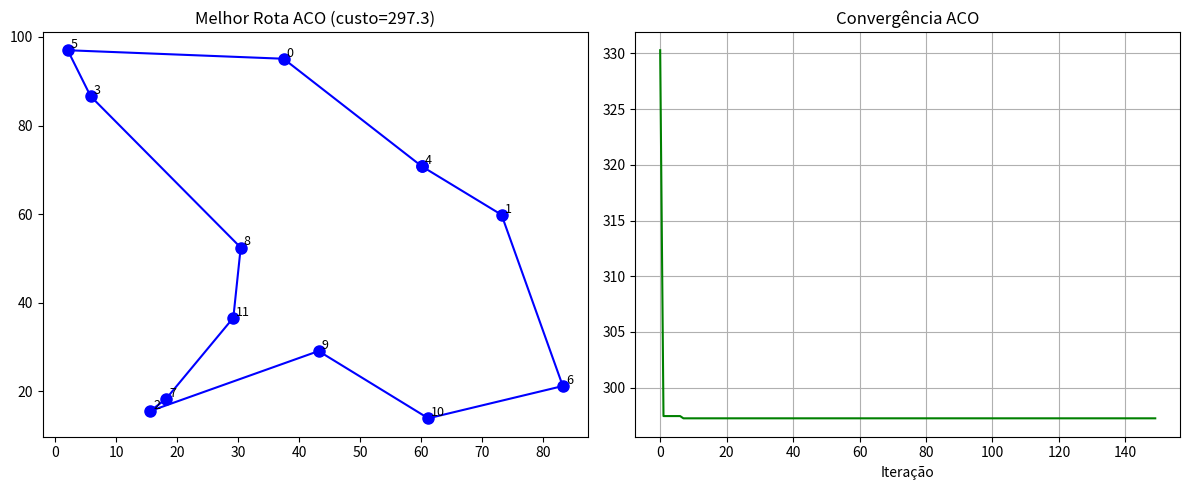
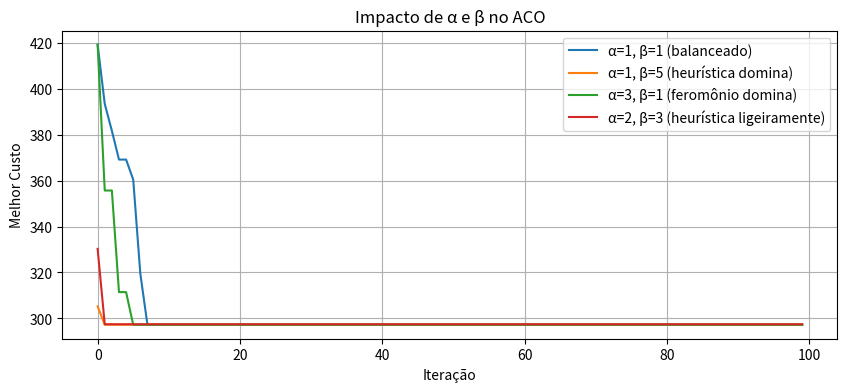
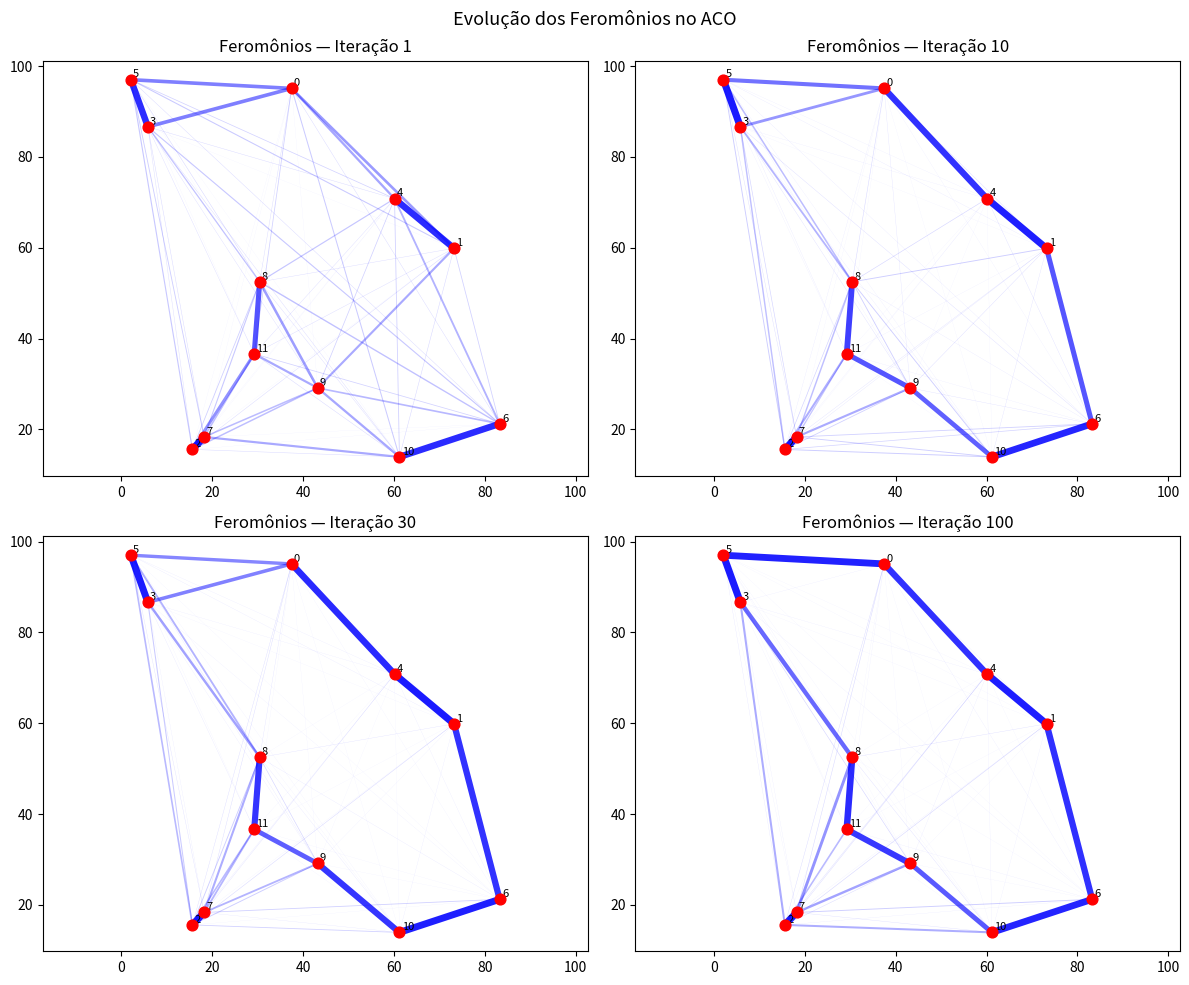
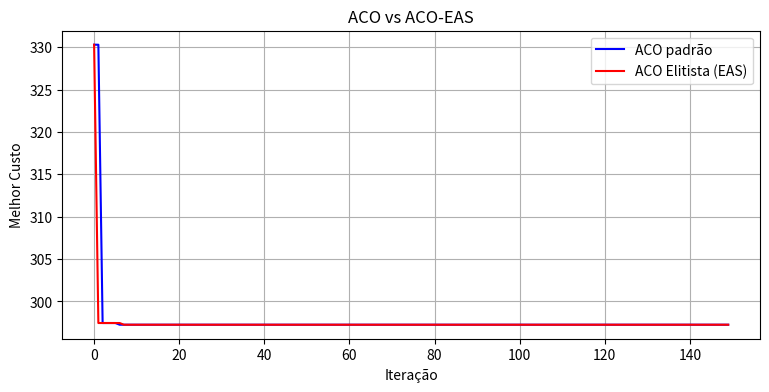

Recreate these plots in Python, in order.
import numpy as np
import matplotlib.pyplot as plt

np.random.seed(42)

# Cidades
N_CIDADES = 12
cidades = np.random.rand(N_CIDADES, 2) * 100

# Matriz de distâncias
dist = np.zeros((N_CIDADES, N_CIDADES))
for i in range(N_CIDADES):
    for j in range(N_CIDADES):
        if i != j:
            dist[i,j] = np.linalg.norm(cidades[i]-cidades[j])

def calcular_custo(rota):
    return sum(dist[rota[i], rota[(i+1)%N_CIDADES]] for i in range(N_CIDADES))

class ACO_TSP:
    def __init__(self, n_formigas=20, alfa=1.0, beta=2.0, rho=0.5, Q=100):
        self.n_formigas = n_formigas
        self.alfa = alfa   # peso do feromônio
        self.beta = beta   # peso da heurística (1/distância)
        self.rho  = rho    # taxa de evaporação
        self.Q    = Q      # quantidade de feromônio depositado
        self.tau  = np.ones((N_CIDADES, N_CIDADES))  # feromônios iniciais
        self.eta  = np.where(dist > 0, 1.0/dist, 0)  # heurística
    
    def construir_solucao(self):
        inicio = np.random.randint(N_CIDADES)
        rota = [inicio]
        nao_visitados = set(range(N_CIDADES)) - {inicio}
        while nao_visitados:
            atual = rota[-1]
            probs = np.array([
                (self.tau[atual,j]**self.alfa) * (self.eta[atual,j]**self.beta)
                if j in nao_visitados else 0
                for j in range(N_CIDADES)
            ])
            if probs.sum() == 0:
                probs = np.array([1.0 if j in nao_visitados else 0 for j in range(N_CIDADES)])
            probs /= probs.sum()
            prox = np.random.choice(N_CIDADES, p=probs)
            rota.append(prox)
            nao_visitados.remove(prox)
        return rota
    
    def atualizar_feromonios(self, solucoes):
        self.tau *= (1 - self.rho)  # evaporação
        for rota, custo in solucoes:
            delta = self.Q / custo
            for i in range(N_CIDADES):
                a, b = rota[i], rota[(i+1)%N_CIDADES]
                self.tau[a,b] += delta
                self.tau[b,a] += delta
    
    def executar(self, iteracoes=100):
        melhor_rota = None; melhor_custo = float('inf')
        historico = []
        for it in range(iteracoes):
            solucoes = []
            for _ in range(self.n_formigas):
                rota = self.construir_solucao()
                custo = calcular_custo(rota)
                solucoes.append((rota, custo))
                if custo < melhor_custo:
                    melhor_custo = custo; melhor_rota = rota[:]
            self.atualizar_feromonios(solucoes)
            historico.append(melhor_custo)
        return melhor_rota, melhor_custo, historico

aco = ACO_TSP(n_formigas=20, alfa=1.0, beta=3.0, rho=0.4)
melhor_rota, melhor_custo, hist_aco = aco.executar(iteracoes=150)

print(f"Melhor rota: {melhor_rota}")
print(f"Custo total: {melhor_custo:.2f}")

fig, axes = plt.subplots(1,2,figsize=(12,5))
# Rota
ax=axes[0]
rota_f = melhor_rota + [melhor_rota[0]]
ax.plot(cidades[rota_f,0],cidades[rota_f,1],'b-o',markersize=8)
for i,c in enumerate(cidades): ax.annotate(str(i),(c[0]+0.5,c[1]+0.5),fontsize=9)
ax.set_title(f'Melhor Rota ACO (custo={melhor_custo:.1f})')
# Convergência
axes[1].plot(hist_aco,'g-'); axes[1].set_title('Convergência ACO'); axes[1].set_xlabel('Iteração'); axes[1].grid(True)
plt.tight_layout(); plt.show()


configs_aco = [
    (1.0, 1.0, "α=1, β=1 (balanceado)"),
    (1.0, 5.0, "α=1, β=5 (heurística domina)"),
    (3.0, 1.0, "α=3, β=1 (feromônio domina)"),
    (2.0, 3.0, "α=2, β=3 (heurística ligeiramente)"),
]
plt.figure(figsize=(10,4))
for alfa, beta, label in configs_aco:
    np.random.seed(42)
    aco_t = ACO_TSP(n_formigas=20, alfa=alfa, beta=beta, rho=0.4)
    _, _, hist = aco_t.executar(iteracoes=100)
    plt.plot(hist, label=label)
plt.xlabel('Iteração'); plt.ylabel('Melhor Custo'); plt.title('Impacto de α e β no ACO')
plt.legend(); plt.grid(True); plt.show()


np.random.seed(42)
aco_vis = ACO_TSP(n_formigas=20, alfa=1.0, beta=3.0, rho=0.4)

# Capturar feromônios em diferentes momentos
momentos = {}
for it in range(100):
    solucoes = []
    for _ in range(aco_vis.n_formigas):
        rota = aco_vis.construir_solucao()
        custo = calcular_custo(rota)
        solucoes.append((rota, custo))
    aco_vis.atualizar_feromonios(solucoes)
    if it in [0, 9, 29, 99]:
        momentos[it+1] = aco_vis.tau.copy()

fig, axes = plt.subplots(2,2,figsize=(12,10))
for ax, (it, tau) in zip(axes.flat, momentos.items()):
    tau_norm = (tau - tau.min())/(tau.max()-tau.min()+1e-10)
    for i in range(N_CIDADES):
        for j in range(i+1, N_CIDADES):
            lw = tau_norm[i,j]*5 + 0.1
            alpha = float(tau_norm[i,j])*0.8+0.1
            ax.plot([cidades[i,0],cidades[j,0]],[cidades[i,1],cidades[j,1]],
                    'b-', linewidth=lw, alpha=alpha)
    ax.scatter(cidades[:,0],cidades[:,1],c='red',s=60,zorder=5)
    for k,c in enumerate(cidades): ax.annotate(str(k),(c[0]+0.5,c[1]+0.5),fontsize=8)
    ax.set_title(f'Feromônios — Iteração {it}'); ax.axis('equal')
plt.suptitle('Evolução dos Feromônios no ACO', fontsize=13)
plt.tight_layout(); plt.show()


class ACO_EAS(ACO_TSP):
    """Ant System Elitista."""
    def __init__(self, *args, e=3, **kwargs):
        super().__init__(*args, **kwargs)
        self.e = e  # fator elitista
        self.melhor_global = None
        self.custo_global = float('inf')
    
    def atualizar_feromonios(self, solucoes):
        self.tau *= (1 - self.rho)
        for rota, custo in solucoes:
            delta = self.Q / custo
            for i in range(N_CIDADES):
                a,b = rota[i], rota[(i+1)%N_CIDADES]
                self.tau[a,b]+=delta; self.tau[b,a]+=delta
        # Bônus elitista para a melhor rota global
        if self.melhor_global:
            delta_e = self.e * self.Q / self.custo_global
            for i in range(N_CIDADES):
                a,b = self.melhor_global[i], self.melhor_global[(i+1)%N_CIDADES]
                self.tau[a,b]+=delta_e; self.tau[b,a]+=delta_e
    
    def executar(self, iteracoes=100):
        melhor_rota=None; melhor_custo=float('inf'); hist=[]
        for it in range(iteracoes):
            sols=[]
            for _ in range(self.n_formigas):
                rota=self.construir_solucao(); custo=calcular_custo(rota)
                sols.append((rota,custo))
                if custo<melhor_custo: melhor_custo=custo; melhor_rota=rota[:]
            self.melhor_global=melhor_rota; self.custo_global=melhor_custo
            self.atualizar_feromonios(sols); hist.append(melhor_custo)
        return melhor_rota, melhor_custo, hist

np.random.seed(42)
aco_eas = ACO_EAS(n_formigas=20, alfa=1.0, beta=3.0, rho=0.4, e=5)
_, _, hist_eas = aco_eas.executar(150)

np.random.seed(42)
aco_std = ACO_TSP(n_formigas=20, alfa=1.0, beta=3.0, rho=0.4)
_, _, hist_std = aco_std.executar(150)

plt.figure(figsize=(9,4))
plt.plot(hist_std,'b-',label='ACO padrão')
plt.plot(hist_eas,'r-',label='ACO Elitista (EAS)')
plt.xlabel('Iteração'); plt.ylabel('Melhor Custo'); plt.title('ACO vs ACO-EAS')
plt.legend(); plt.grid(True); plt.show()
